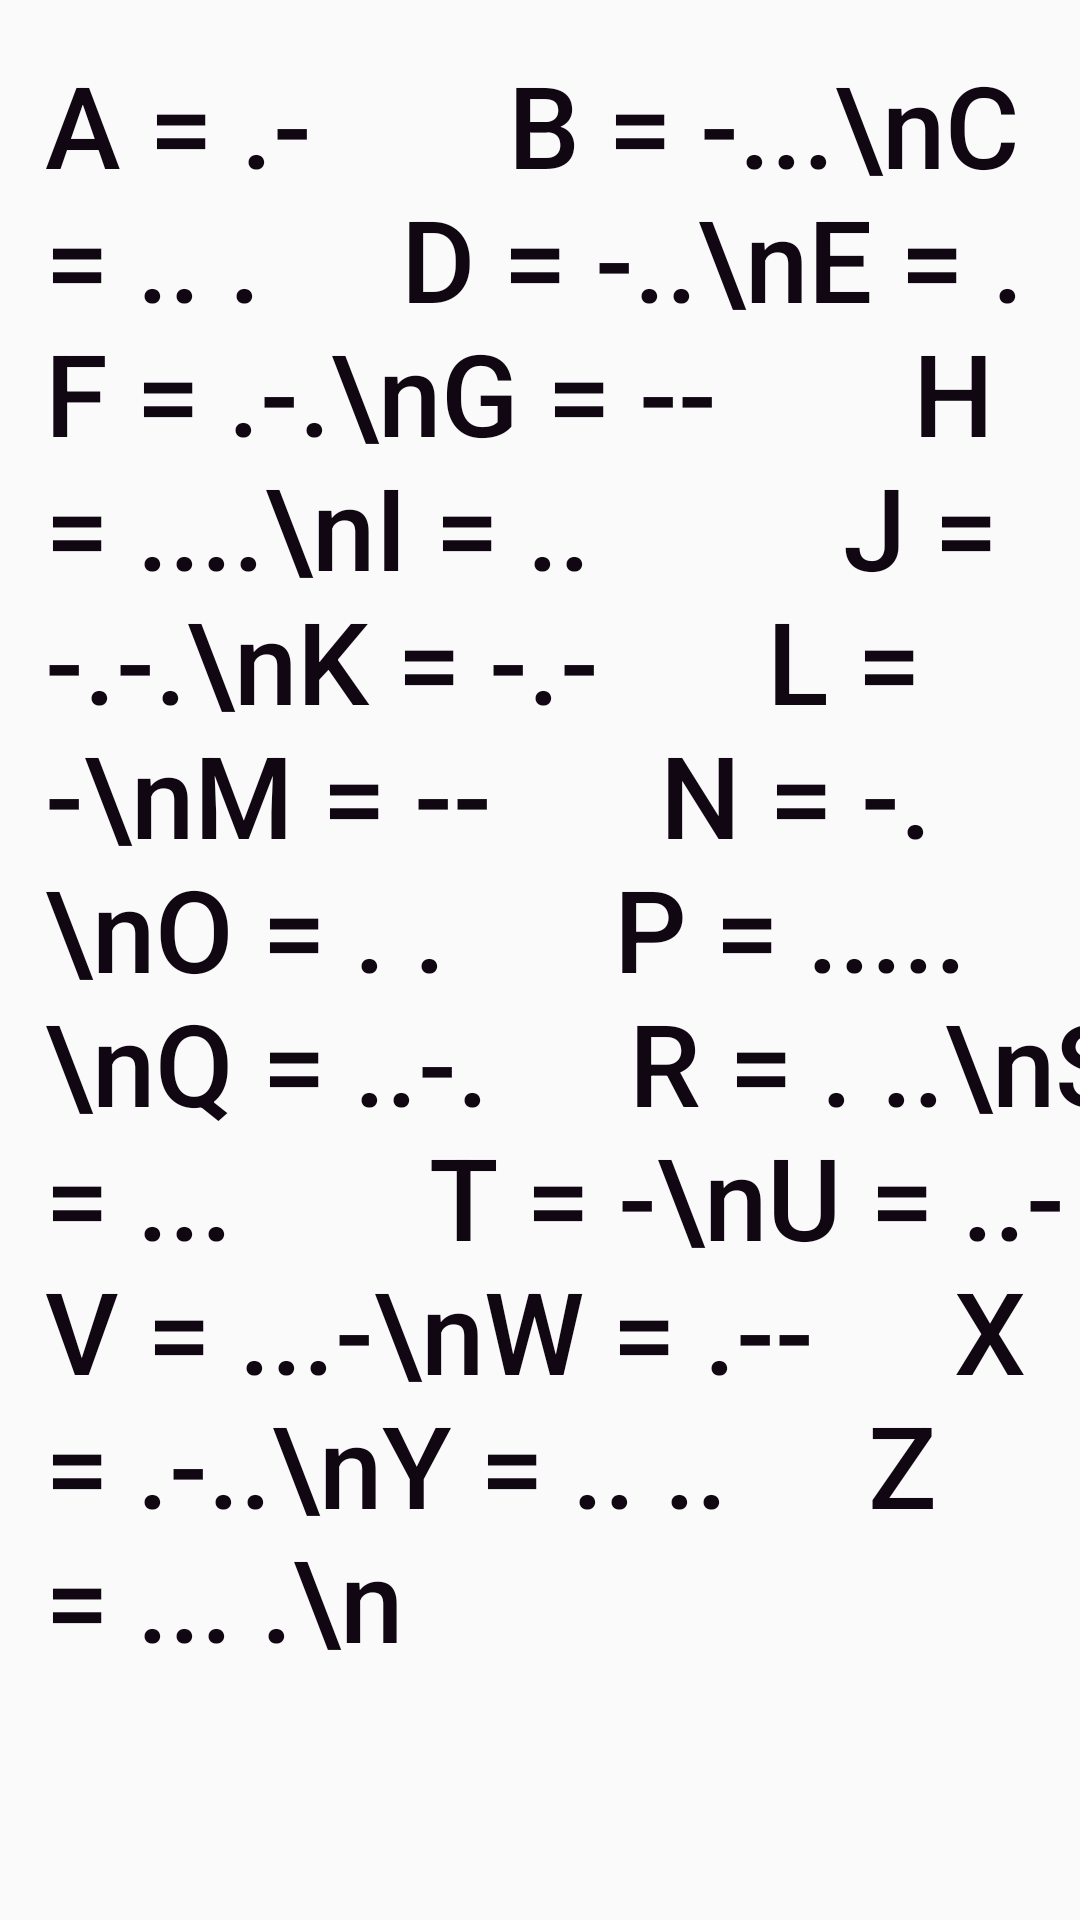

The Android layout XML behind this screen, and the referenced resources:
<!-- AndroidManifest.xml: application theme AppTheme -->
<!-- res/layout/activity_glossary_menu.xml -->
<?xml version="1.0" encoding="utf-8"?>
<androidx.constraintlayout.widget.ConstraintLayout xmlns:android="http://schemas.android.com/apk/res/android"
    xmlns:app="http://schemas.android.com/apk/res-auto"
    xmlns:tools="http://schemas.android.com/tools"
    android:layout_width="match_parent"
    android:layout_height="match_parent"
    tools:context=".GlossaryMenu">

    <TextView
        android:id="@+id/textView"
        android:layout_width="wrap_content"
        android:layout_height="wrap_content"
        android:layout_marginStart="16dp"
        android:layout_marginTop="16dp"
        android:layout_marginEnd="16dp"
        android:text="A = .-       B = -...\nC = .. .     D = -..\nE = .         F = .-.\nG = --       H = ....\nI = ..         J = -.-.\nK = -.-      L = -\nM = --      N = -.\nO = . .      P = .....\nQ = ..-.     R = . ..\nS = ...       T = -\nU = ..-      V = ...-\nW = .--     X = .-..\nY = .. ..     Z = ... .\n"
        android:textAppearance="@style/TextAppearance.AppCompat.Body2"
        android:textColor="#110713"
        android:textSize="38sp"
        app:layout_constraintEnd_toEndOf="parent"
        app:layout_constraintHorizontal_bias="0.035"
        app:layout_constraintStart_toStartOf="parent"
        app:layout_constraintTop_toTopOf="parent" />

</androidx.constraintlayout.widget.ConstraintLayout>
<!-- resources referenced by this layout -->
<resources>
  <style name="AppTheme" parent="Theme.AppCompat.Light.DarkActionBar">
          
          <item name="colorPrimary">@color/colorMorseGreen</item>
          <item name="colorPrimaryDark">@color/colorMorseAqua</item>
          <item name="colorAccent">@color/colorAccent</item>
          
          <item name="android:statusBarColor">#fafafa</item>
          <item name="android:windowLightStatusBar">true</item>
          <item name="android:navigationBarColor">#fafafa</item>
          <item name="android:windowLightNavigationBar">true</item>
      </style>
  <color name="colorMorseGreen">#3cce62</color>
  <color name="colorMorseAqua">#3cce8b</color>
  <color name="colorAccent">#3cce62</color>
</resources>
